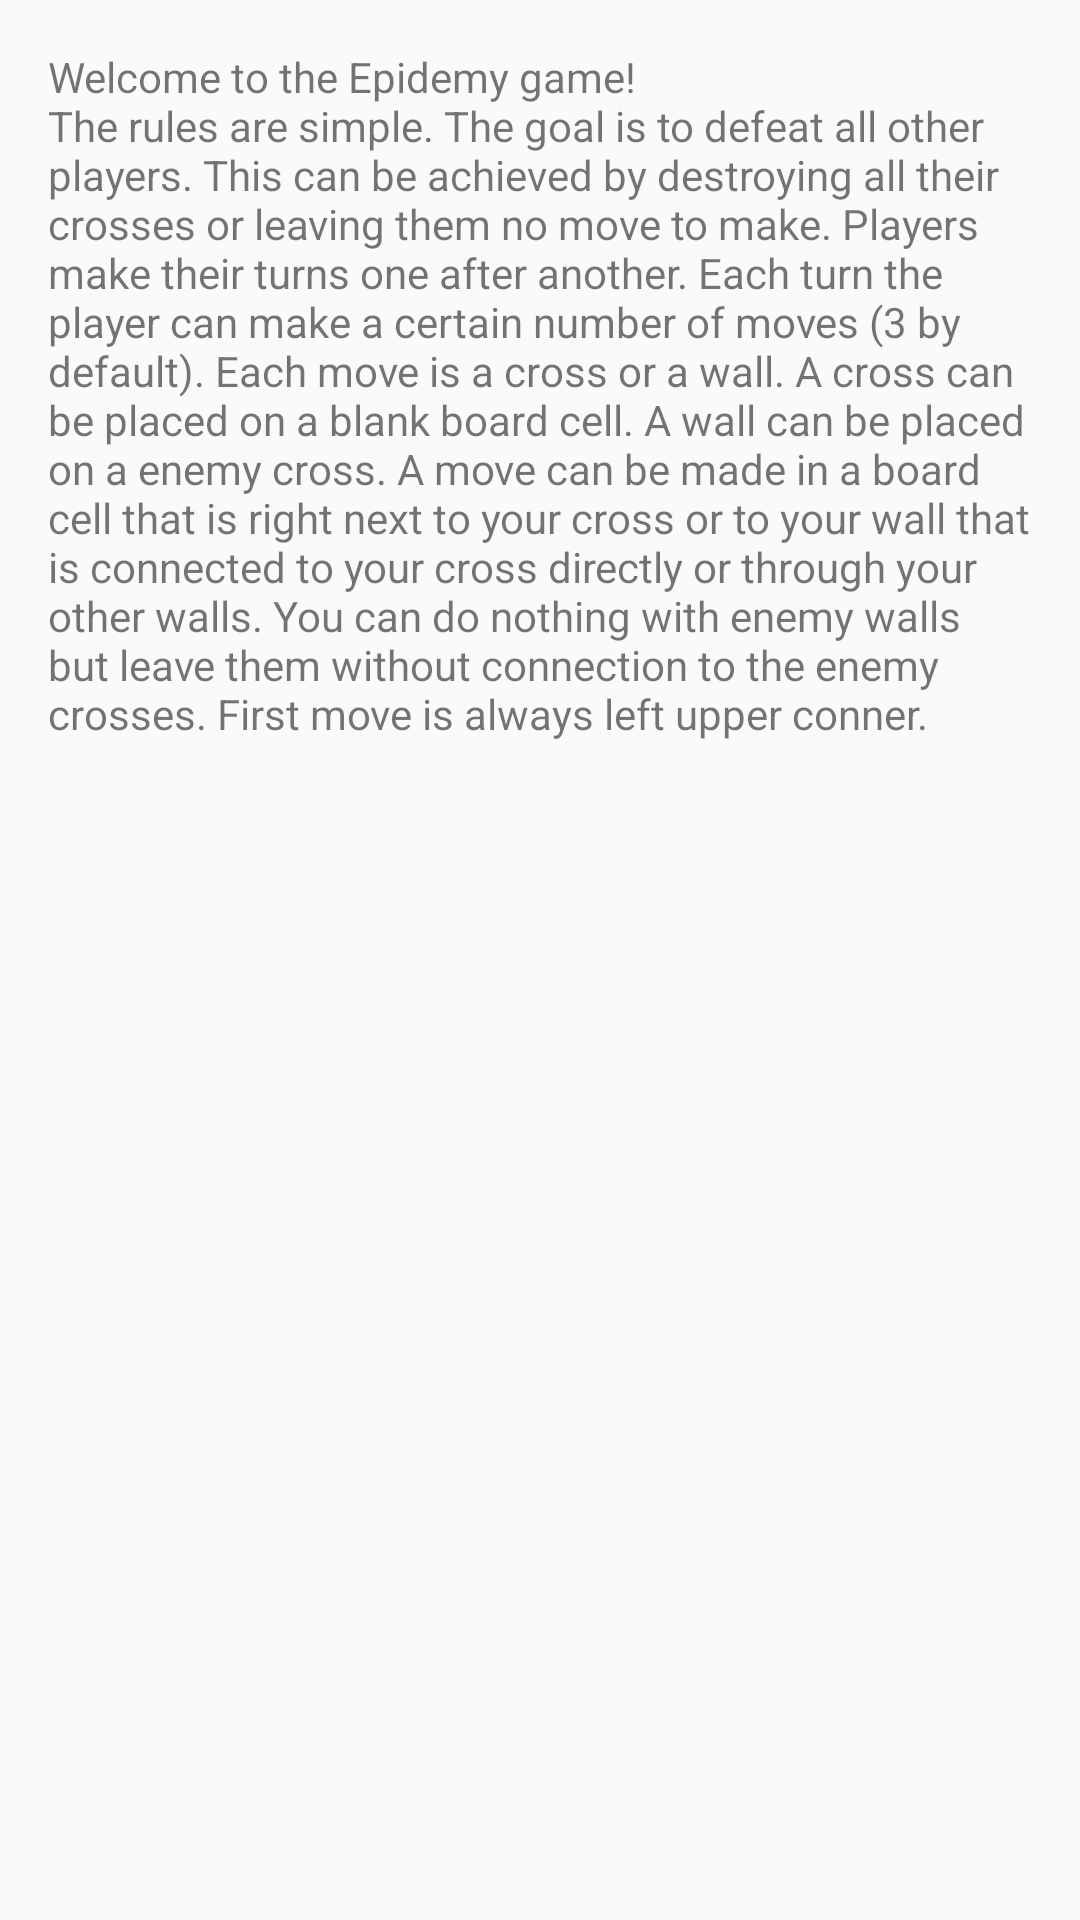

Produce the Android XML layout that renders to this screen, including the resource entries it uses.
<!-- AndroidManifest.xml: application theme AppTheme -->
<!-- res/layout/activity_help.xml -->
<RelativeLayout xmlns:android="http://schemas.android.com/apk/res/android"
    xmlns:tools="http://schemas.android.com/tools" android:layout_width="match_parent"
    android:layout_height="match_parent" android:paddingLeft="@dimen/activity_horizontal_margin"
    android:paddingRight="@dimen/activity_horizontal_margin"
    android:paddingTop="@dimen/activity_vertical_margin"
    android:paddingBottom="@dimen/activity_vertical_margin"
    tools:context="com.example.epidemy.ui.HelpActivity">

    <TextView android:text="@string/helpText"
        android:layout_width="wrap_content"
        android:layout_height="wrap_content" />

</RelativeLayout>
<!-- resources referenced by this layout -->
<resources>
  <dimen name="activity_horizontal_margin">16dp</dimen>
  <dimen name="activity_vertical_margin">16dp</dimen>
  <string name="helpText">Welcome to the Epidemy game!\nThe rules are simple. The goal is to defeat all other players. This can be achieved by destroying all their crosses or leaving them no move to make. Players make their turns one after another. Each turn the player can make a certain number of moves (3 by default). Each move is a cross or a wall. A cross can be placed on a blank board cell. A wall can be placed on a enemy cross. A move can be made in a board cell that is right next to your cross or to your wall that is connected to your cross directly or through your other walls. You can do nothing with enemy walls but leave them without connection to the enemy crosses. First move is always left upper conner.</string>
  <style name="AppTheme" parent="Theme.AppCompat.Light.DarkActionBar">
          <item name="android:textSize">@dimen/font_size</item>
      </style>
</resources>
